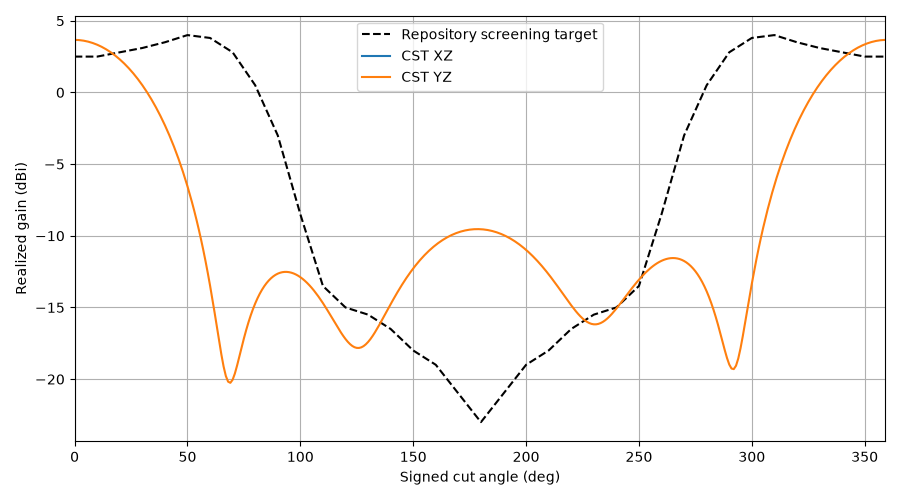

The data file committed next to this chart (first rows):
plane, theta, gain, cp_plus_db, cp_minus_db, axial_ratio_db, etheta_re, etheta_im, ephi_re, ephi_im, target_gain, error_db
YZ, 0, 3.667, -32.94, 3.666, 0.2568, 0.9842, 0.6001, -0.6343, 0.9876, 2.5, 1.167
YZ, 1, 3.663, -32.9, 3.662, 0.2582, 0.9833, 0.5992, -0.6335, 0.9867, 2.5, 1.163
YZ, 2, 3.652, -32.87, 3.651, 0.2594, 0.9811, 0.5972, -0.6316, 0.9845, 2.5, 1.152
YZ, 3, 3.634, -32.85, 3.633, 0.2604, 0.9775, 0.5941, -0.6285, 0.981, 2.5, 1.134
YZ, 4, 3.61, -32.85, 3.609, 0.2613, 0.9725, 0.59, -0.6243, 0.9762, 2.5, 1.11
YZ, 5, 3.58, -32.86, 3.579, 0.2619, 0.9662, 0.5849, -0.619, 0.97, 2.5, 1.08
YZ, 6, 3.543, -32.88, 3.542, 0.2624, 0.9585, 0.5787, -0.6126, 0.9626, 2.5, 1.043
YZ, 7, 3.499, -32.91, 3.498, 0.2628, 0.9496, 0.5716, -0.6052, 0.954, 2.5, 0.9989
YZ, 8, 3.449, -32.95, 3.448, 0.263, 0.9394, 0.5635, -0.5967, 0.9441, 2.5, 0.9486
YZ, 9, 3.392, -33, 3.391, 0.2631, 0.9279, 0.5546, -0.5872, 0.933, 2.5, 0.8917
YZ, 10, 3.328, -33.07, 3.327, 0.2631, 0.9152, 0.5447, -0.5768, 0.9208, 2.5, 0.828
YZ, 11, 3.258, -33.14, 3.257, 0.263, 0.9014, 0.5341, -0.5655, 0.9074, 2.53, 0.7275
YZ, 12, 3.18, -33.22, 3.179, 0.2628, 0.8864, 0.5227, -0.5534, 0.8929, 2.56, 0.6202
YZ, 13, 3.096, -33.31, 3.095, 0.2627, 0.8704, 0.5105, -0.5405, 0.8774, 2.59, 0.506
YZ, 14, 3.005, -33.41, 3.004, 0.2625, 0.8533, 0.4977, -0.5269, 0.8609, 2.62, 0.3848
YZ, 15, 2.907, -33.51, 2.906, 0.2624, 0.8352, 0.4843, -0.5127, 0.8434, 2.65, 0.2566
YZ, 16, 2.801, -33.62, 2.8, 0.2624, 0.8163, 0.4704, -0.4978, 0.825, 2.68, 0.1212
YZ, 17, 2.689, -33.73, 2.688, 0.2625, 0.7964, 0.4559, -0.4824, 0.8057, 2.71, -0.02139
YZ, 18, 2.569, -33.83, 2.568, 0.2629, 0.7758, 0.4411, -0.4666, 0.7856, 2.74, -0.1713
YZ, 19, 2.441, -33.94, 2.44, 0.2636, 0.7544, 0.4259, -0.4503, 0.7648, 2.77, -0.3287
YZ, 20, 2.306, -34.04, 2.305, 0.2646, 0.7323, 0.4103, -0.4337, 0.7434, 2.8, -0.4937
YZ, 21, 2.164, -34.14, 2.163, 0.266, 0.7097, 0.3946, -0.4169, 0.7213, 2.83, -0.6664
YZ, 22, 2.013, -34.22, 2.012, 0.2681, 0.6864, 0.3787, -0.3999, 0.6987, 2.86, -0.847
YZ, 23, 1.854, -34.29, 1.853, 0.2708, 0.6628, 0.3626, -0.3828, 0.6756, 2.89, -1.036
YZ, 24, 1.688, -34.35, 1.687, 0.2742, 0.6387, 0.3465, -0.3656, 0.652, 2.92, -1.232
YZ, 25, 1.513, -34.39, 1.512, 0.2786, 0.6143, 0.3304, -0.3484, 0.6282, 2.95, -1.437
YZ, 26, 1.329, -34.4, 1.328, 0.2841, 0.5897, 0.3144, -0.3313, 0.604, 2.98, -1.651
YZ, 27, 1.137, -34.39, 1.135, 0.2907, 0.5648, 0.2985, -0.3144, 0.5797, 3.01, -1.873
YZ, 28, 0.9353, -34.36, 0.9341, 0.2987, 0.5399, 0.2828, -0.2976, 0.5552, 3.04, -2.105
YZ, 29, 0.7248, -34.3, 0.7234, 0.3081, 0.5149, 0.2673, -0.2811, 0.5306, 3.07, -2.345
YZ, 30, 0.5048, -34.21, 0.5033, 0.3193, 0.49, 0.2521, -0.2649, 0.5061, 3.1, -2.595
YZ, 31, 0.275, -34.09, 0.2735, 0.3323, 0.4652, 0.2371, -0.2491, 0.4817, 3.14, -2.865
YZ, 32, 0.03526, -33.95, 0.03352, 0.3473, 0.4405, 0.2226, -0.2336, 0.4574, 3.18, -3.145
YZ, 33, -0.2149, -33.78, -0.2168, 0.3645, 0.4161, 0.2084, -0.2186, 0.4333, 3.22, -3.435
YZ, 34, -0.4758, -33.59, -0.4779, 0.3841, 0.3921, 0.1946, -0.204, 0.4095, 3.26, -3.736
YZ, 35, -0.7477, -33.37, -0.7501, 0.4063, 0.3684, 0.1813, -0.19, 0.386, 3.3, -4.048
YZ, 36, -1.031, -33.14, -1.034, 0.4313, 0.3451, 0.1684, -0.1765, 0.3629, 3.34, -4.371
YZ, 37, -1.327, -32.88, -1.33, 0.4595, 0.3223, 0.1561, -0.1635, 0.3403, 3.38, -4.707
YZ, 38, -1.634, -32.61, -1.638, 0.491, 0.3001, 0.1442, -0.1511, 0.3182, 3.42, -5.054
YZ, 39, -1.955, -32.33, -1.959, 0.5264, 0.2785, 0.1329, -0.1393, 0.2967, 3.46, -5.415
YZ, 40, -2.29, -32.04, -2.294, 0.5659, 0.2576, 0.1221, -0.1281, 0.2758, 3.5, -5.79
YZ, 41, -2.638, -31.74, -2.643, 0.6101, 0.2373, 0.1119, -0.1175, 0.2555, 3.55, -6.188
YZ, 42, -3.001, -31.42, -3.008, 0.6595, 0.2178, 0.1022, -0.1075, 0.236, 3.6, -6.601
YZ, 43, -3.38, -31.11, -3.388, 0.7148, 0.1991, 0.09301, -0.09811, 0.2172, 3.65, -7.03
YZ, 44, -3.776, -30.78, -3.784, 0.7768, 0.1811, 0.0844, -0.08931, 0.1991, 3.7, -7.476
YZ, 45, -4.188, -30.45, -4.199, 0.8465, 0.164, 0.07633, -0.08111, 0.1819, 3.75, -7.938
YZ, 46, -4.619, -30.11, -4.632, 0.925, 0.1478, 0.06878, -0.07348, 0.1655, 3.8, -8.419
YZ, 47, -5.07, -29.77, -5.084, 1.014, 0.1324, 0.06175, -0.06641, 0.1499, 3.85, -8.92
YZ, 48, -5.541, -29.43, -5.559, 1.114, 0.118, 0.05523, -0.05988, 0.1352, 3.9, -9.441
YZ, 49, -6.034, -29.08, -6.056, 1.229, 0.1044, 0.04919, -0.05387, 0.1213, 3.95, -9.984
YZ, 50, -6.551, -28.72, -6.577, 1.36, 0.09178, 0.04362, -0.04836, 0.1083, 4.0, -10.55
YZ, 51, -7.093, -28.36, -7.125, 1.51, 0.08004, 0.0385, -0.04333, 0.09618, 3.98, -11.07
YZ, 52, -7.662, -28, -7.702, 1.684, 0.0692, 0.03382, -0.03874, 0.08491, 3.96, -11.62
YZ, 53, -8.26, -27.63, -8.311, 1.885, 0.05926, 0.02955, -0.03458, 0.07448, 3.94, -12.2
YZ, 54, -8.89, -27.26, -8.953, 2.12, 0.0502, 0.02567, -0.03081, 0.06489, 3.92, -12.81
YZ, 55, -9.553, -26.89, -9.634, 2.397, 0.042, 0.02216, -0.02742, 0.05613, 3.9, -13.45
YZ, 56, -10.25, -26.52, -10.36, 2.723, 0.03465, 0.01899, -0.02436, 0.04816, 3.88, -14.13
YZ, 57, -10.99, -26.16, -11.13, 3.111, 0.02812, 0.01616, -0.02162, 0.04096, 3.86, -14.85
YZ, 58, -11.77, -25.8, -11.95, 3.575, 0.02239, 0.01363, -0.01917, 0.03451, 3.84, -15.61
YZ, 59, -12.6, -25.46, -12.83, 4.135, 0.01741, 0.01139, -0.01699, 0.02877, 3.82, -16.42
... 300 more rows
